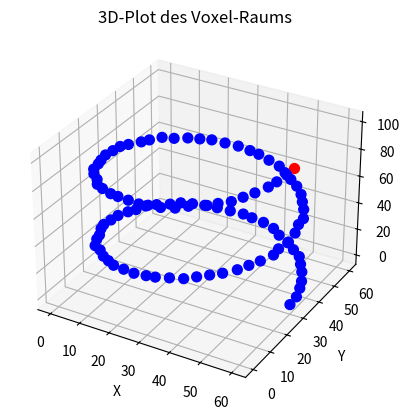

Here is the Python script that generated this plot:
import numpy as np
from math import cos, sin, pi
import matplotlib.pyplot as plt
from mpl_toolkits.mplot3d import Axes3D

class RobotEnvironment:
    def __init__(self):
        self.radius = 0.03  # Radius of the helix in meters
        self.height_per_turn = 0.05  # Height per turn in meters
        self.turns = 2  # Number of turns
        self.start_position = np.array([self.radius, 0, 0])  # Starting position of the TCP
        self.reward = 0 # reward points
        self.reached_target = False
    def dh_transform_matrix(self,a, d, alpha, theta):
    
    ## Compute the Denavit-Hartenberg transformation matrix.
    
        return np.array([
            [np.cos(theta), -np.sin(theta), 0, a],
            [np.sin(theta) * np.cos(alpha), np.cos(theta) * np.cos(alpha), -np.sin(alpha), -d * np.sin(alpha)],
            [np.sin(theta) * np.sin(alpha), np.cos(theta) * np.sin(alpha), np.cos(alpha), d * np.cos(alpha)],
            [0, 0, 0, 1]
        ])

    def forward_kinematics(self,theta):
        """
        Calculate the end-effector position using the provided joint angles (theta).
        """
        # DH parameters for each joint: (a, d, alpha, theta)
        dh_params = [
            (0, 0.15185, np.pi/2, theta[0]),
            (-0.24355, 0, 0, theta[1]),
            (-0.2132, 0, 0, theta[2]),
            (0, 0.13105, np.pi/2, theta[3]),
            (0, 0.08535, -np.pi/2, theta[4]),
            (0, 0.0921, 0, theta[5])
        ]

        T = np.eye(4)
        for params in dh_params:
            T = np.dot(T, self.dh_transform_matrix(*params))

        # Extract position from the final transformation matrix
        position = T[:3, 3]
        return position
    
    def reward_function(self,tcp_on_helix):
        if tcp_on_helix:
            self.reward += 1
        else:
            self.reward -=1 
           
    
    def is_on_helix(self,tcp_coords, voxel_space, resolution, x_range, y_range, z_range):
        # Convert TCP coordinates to voxel indices
        x_idx = int(round((tcp_coords[0] - x_range[0]) / resolution))
        y_idx = int(round((tcp_coords[1] - y_range[0]) / resolution))
        z_idx = int(round((tcp_coords[2] - z_range[0]) / resolution))

        # Check if the TCP is within the bounds of the voxel space
        if (x_idx < 0 or x_idx >= voxel_space.shape[0] or
            y_idx < 0 or y_idx >= voxel_space.shape[1] or
            z_idx < 0 or z_idx >= voxel_space.shape[2]):
            return False

        # Check the value of the voxel to determine if the TCP is on the helix
        if voxel_space[x_idx, y_idx, z_idx] == 1 or voxel_space[x_idx, y_idx, z_idx] == 1:
            if voxel_space[x_idx, y_idx, z_idx] == 1:
                self.reached_target = True
            return True
        else:
            return False




# Object of RobotEnvironment
env = RobotEnvironment()

# 1.) Define the observation space:

## Define the voxel space dimensions

x_range = (-0.03, 0.03)
y_range = (-0.03, 0.03)
z_range = (0, 0.1)

## Assuming a resolution of 1 mm (0.001 m) for the voxel space

resolution = 0.001

## Calculate the size of the voxel array for each dimension

x_size = int((x_range[1] - x_range[0]) / resolution) + 1  # +1 to ensure start and end of range are included because of the 0 voxel
y_size = int((y_range[1] - y_range[0]) / resolution) + 1
z_size = int((z_range[1] - z_range[0]) / resolution) + 1

## Create the numpy array for the voxel space

#voxel_space = np.zeros((x_size, y_size, z_size))
voxel_space = np.full((x_size, y_size, z_size), -1)  # Initialize all voxels with -1

print(voxel_space.shape)

# init Helix
r = 0.03  # Radius Helix
h = 0.05  # Höhe pro Umdrehung der Helix
t = np.linspace(0, 2, 100)  # Parameter t von 0 bis 2 für 2 komplette Umdrehungen
helix_x = r * np.cos(2 * np.pi * t)
helix_y = r * np.sin(2 * np.pi * t)
helix_z = h * t
#print("helix_x: ",helix_x)

# Markierung der Voxel auf der Helix als Rennstrecke
for i in range(len(helix_x)): # alle haben die selbe Länge...
    x_idx = int(round((helix_x[i] - x_range[0]) / resolution)) # umrechnung in index 
    #print(x_idx)
    y_idx = int(round((helix_y[i] - y_range[0]) / resolution))
    z_idx = int(round((helix_z[i] - z_range[0]) / resolution))
    if i == len(helix_x) - 1:  # Letzter Helixpunkt
        voxel_space[x_idx, y_idx, z_idx] = 1
    else:
        voxel_space[x_idx, y_idx, z_idx] = 0  # Helix

print("Voxelshape: ",voxel_space.shape)
print(voxel_space)

###############

# 3D-Plot Helix Voxels
fig = plt.figure()
ax = fig.add_subplot(111, projection='3d')
ax.scatter(*np.where(voxel_space == 1), c='r', s=50, alpha=1)
ax.scatter(*np.where(voxel_space == 0), c='b', s=50, alpha=1)  # Leichter Druck für Voxel außerhalb der Helix
#ax.scatter(*np.where(voxel_space == -1), c='y', s=1, alpha=0.1)  # Leichter Druck für Voxel außerhalb der Helix

#ax.scatter(*tcp_coords_on_voxel, c='g', s=100, label='TCP Position')  # TCP Position

ax.set_xlabel('X')
ax.set_ylabel('Y')
ax.set_zlabel('Z')
ax.set_title('3D-Plot des Voxel-Raums')

plt.show()

# Test function with TCP position on voxel with value 0
tcp_coords_on_helix = (0.015, -0.02, 0.045)
result_0 = env.is_on_helix(tcp_coords_on_helix, voxel_space, resolution, x_range, y_range, z_range)
print("TCP position on voxel with value 0:", result_0)

# Test function with TCP position on voxel with value -1
tcp_coords_neg1 = (0.003, 0, 0.005)
result_neg1 = env.is_on_helix(tcp_coords_neg1, voxel_space, resolution, x_range, y_range, z_range)
print("TCP position on voxel with value -1:", result_neg1)